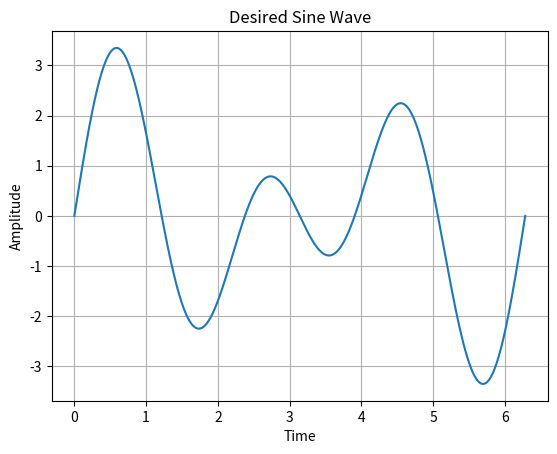

Write the Python code that produced this figure.
import numpy as np
import matplotlib.pyplot as plt

# Dictionary of frequencies and amplitudes
parameters = {'freq1': 2, 'amp1': 1.5, 'freq2': 3, 'amp2': 2}

# Generate time axis
t = np.linspace(0, 2*np.pi, 1000)

# Generate desired sine wave
sinewave = parameters['amp1'] * np.sin(parameters['freq1'] * t) + \
           parameters['amp2'] * np.sin(parameters['freq2'] * t)

# Plot the sine wave
plt.plot(t, sinewave)
plt.xlabel('Time')
plt.ylabel('Amplitude')
plt.title('Desired Sine Wave')
plt.grid(True)
plt.show()

